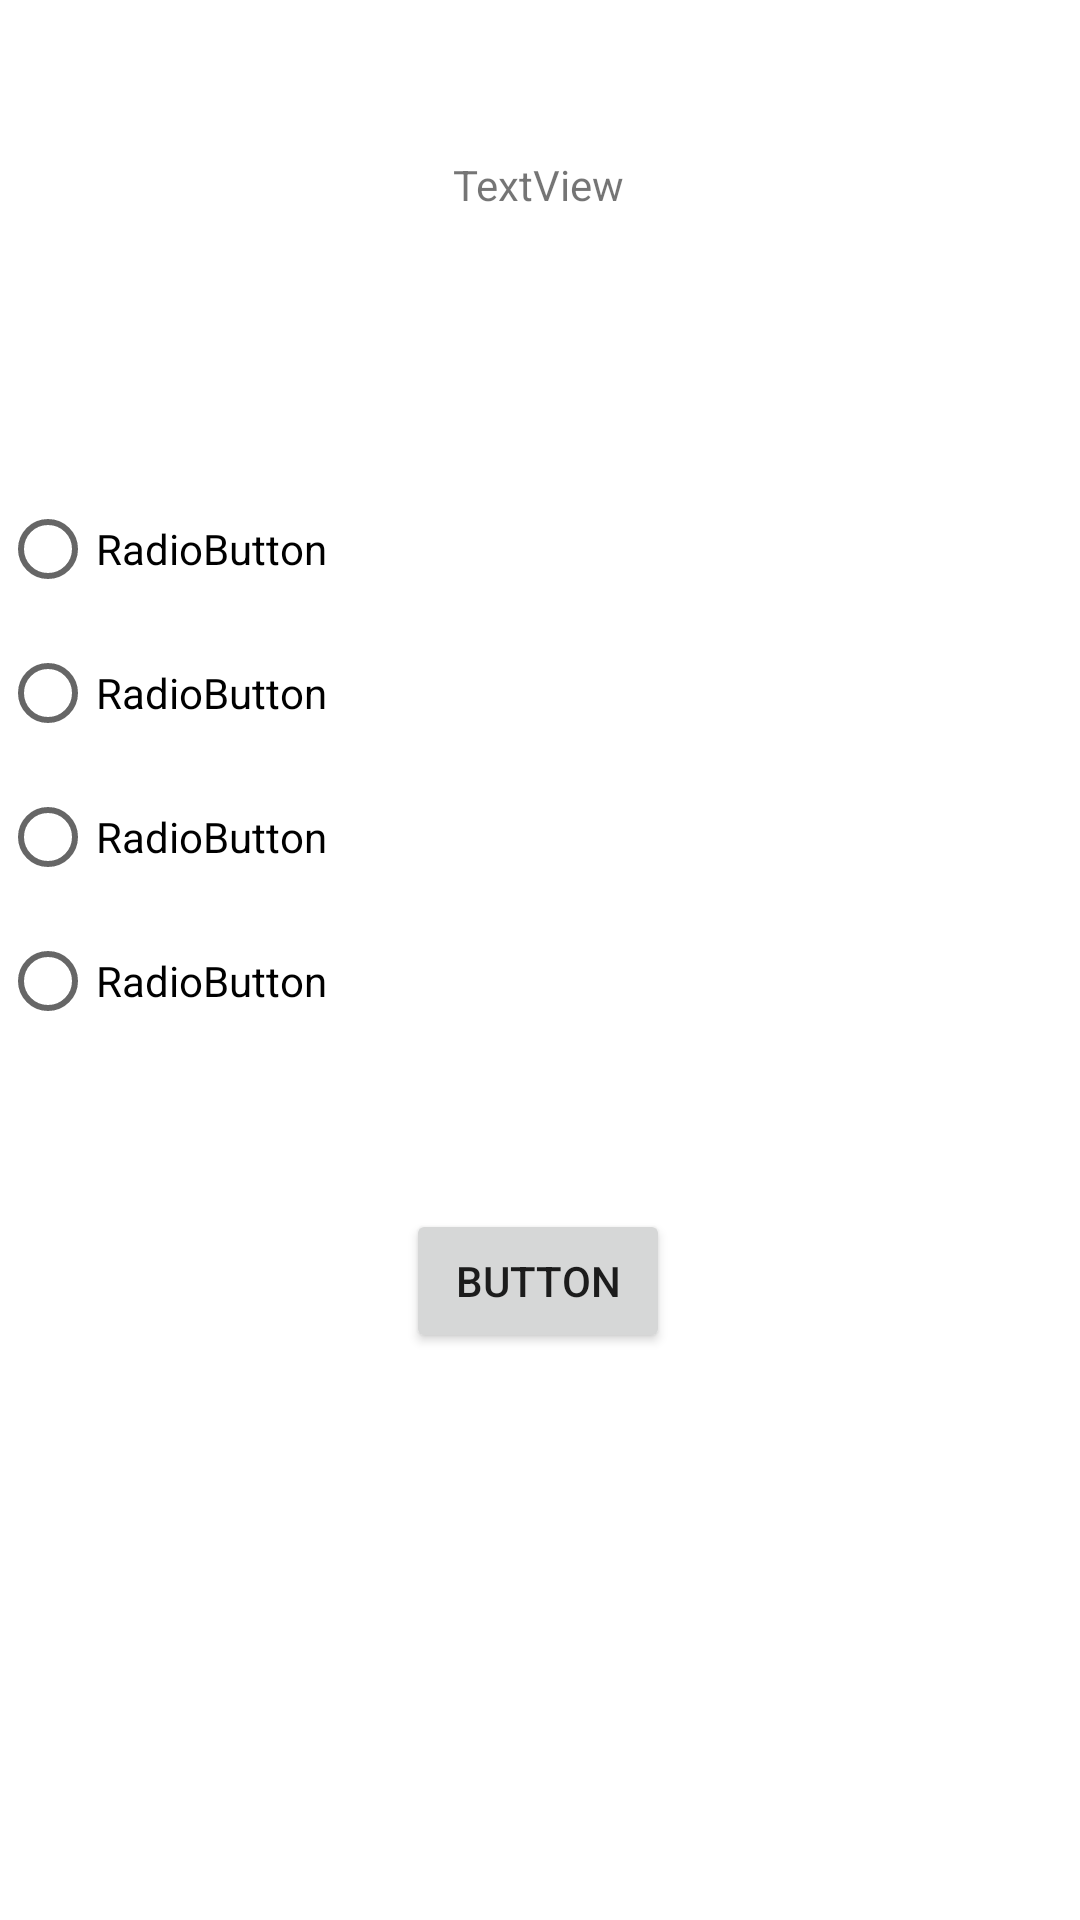

Layout XML and referenced resources for this Android screen:
<!-- AndroidManifest.xml: application theme Theme.FragNav -->
<!-- res/layout/fragment_frage.xml -->
<?xml version="1.0" encoding="utf-8"?>
<androidx.constraintlayout.widget.ConstraintLayout xmlns:android="http://schemas.android.com/apk/res/android"
    xmlns:app="http://schemas.android.com/apk/res-auto"
    xmlns:tools="http://schemas.android.com/tools"
    android:id="@+id/frameLayout2"
    android:layout_width="match_parent"
    android:layout_height="match_parent"
    tools:context=".Frage" >

    <TextView
        android:id="@+id/tvFrage"
        android:layout_width="wrap_content"
        android:layout_height="wrap_content"
        android:layout_marginTop="52dp"
        android:text="TextView"
        app:layout_constraintEnd_toEndOf="parent"
        app:layout_constraintHorizontal_bias="0.498"
        app:layout_constraintStart_toStartOf="parent"
        app:layout_constraintTop_toTopOf="parent" />

    <RadioGroup
        android:id="@+id/radioGroup"
        android:layout_width="match_parent"
        android:layout_height="wrap_content"
        android:layout_marginTop="88dp"
        app:layout_constraintEnd_toEndOf="parent"
        app:layout_constraintHorizontal_bias="0.0"
        app:layout_constraintStart_toStartOf="parent"
        app:layout_constraintTop_toBottomOf="@+id/tvFrage">

        <RadioButton
            android:id="@+id/radioButton"
            android:layout_width="match_parent"
            android:layout_height="wrap_content"
            android:text="RadioButton" />

        <RadioButton
            android:id="@+id/radioButton2"
            android:layout_width="match_parent"
            android:layout_height="wrap_content"
            android:text="RadioButton" />

        <RadioButton
            android:id="@+id/radioButton3"
            android:layout_width="match_parent"
            android:layout_height="wrap_content"
            android:text="RadioButton" />

        <RadioButton
            android:id="@+id/radioButton4"
            android:layout_width="match_parent"
            android:layout_height="wrap_content"
            android:text="RadioButton"
            app:layout_constraintBottom_toBottomOf="parent"
            app:layout_constraintTop_toTopOf="parent" />
    </RadioGroup>

    <Button
        android:id="@+id/btFrage"
        android:layout_width="wrap_content"
        android:layout_height="wrap_content"
        android:layout_marginTop="52dp"
        android:text="Button"
        app:layout_constraintEnd_toEndOf="parent"
        app:layout_constraintHorizontal_bias="0.498"
        app:layout_constraintStart_toStartOf="parent"
        app:layout_constraintTop_toBottomOf="@+id/radioGroup" />
</androidx.constraintlayout.widget.ConstraintLayout>
<!-- resources referenced by this layout -->
<resources>
  <style name="Theme.FragNav" parent="Theme.MaterialComponents.DayNight.DarkActionBar">
          
          <item name="colorPrimary">@color/purple_500</item>
          <item name="colorPrimaryVariant">@color/purple_700</item>
          <item name="colorOnPrimary">@color/white</item>
          
          <item name="colorSecondary">@color/teal_200</item>
          <item name="colorSecondaryVariant">@color/teal_700</item>
          <item name="colorOnSecondary">@color/black</item>
          
          <item name="android:statusBarColor" tools:targetApi="l">?attr/colorPrimaryVariant</item>
          
      </style>
  <!-- not gathered from this repository: default colours our renderer supplied (Android Studio template values) -->
  <color name="purple_500">#FF6200EE</color>
  <color name="purple_700">#FF3700B3</color>
  <color name="teal_200">#FF03DAC5</color>
  <color name="teal_700">#FF018786</color>
  <color name="black">#FF000000</color>
  <color name="white">#FFFFFFFF</color>
</resources>
